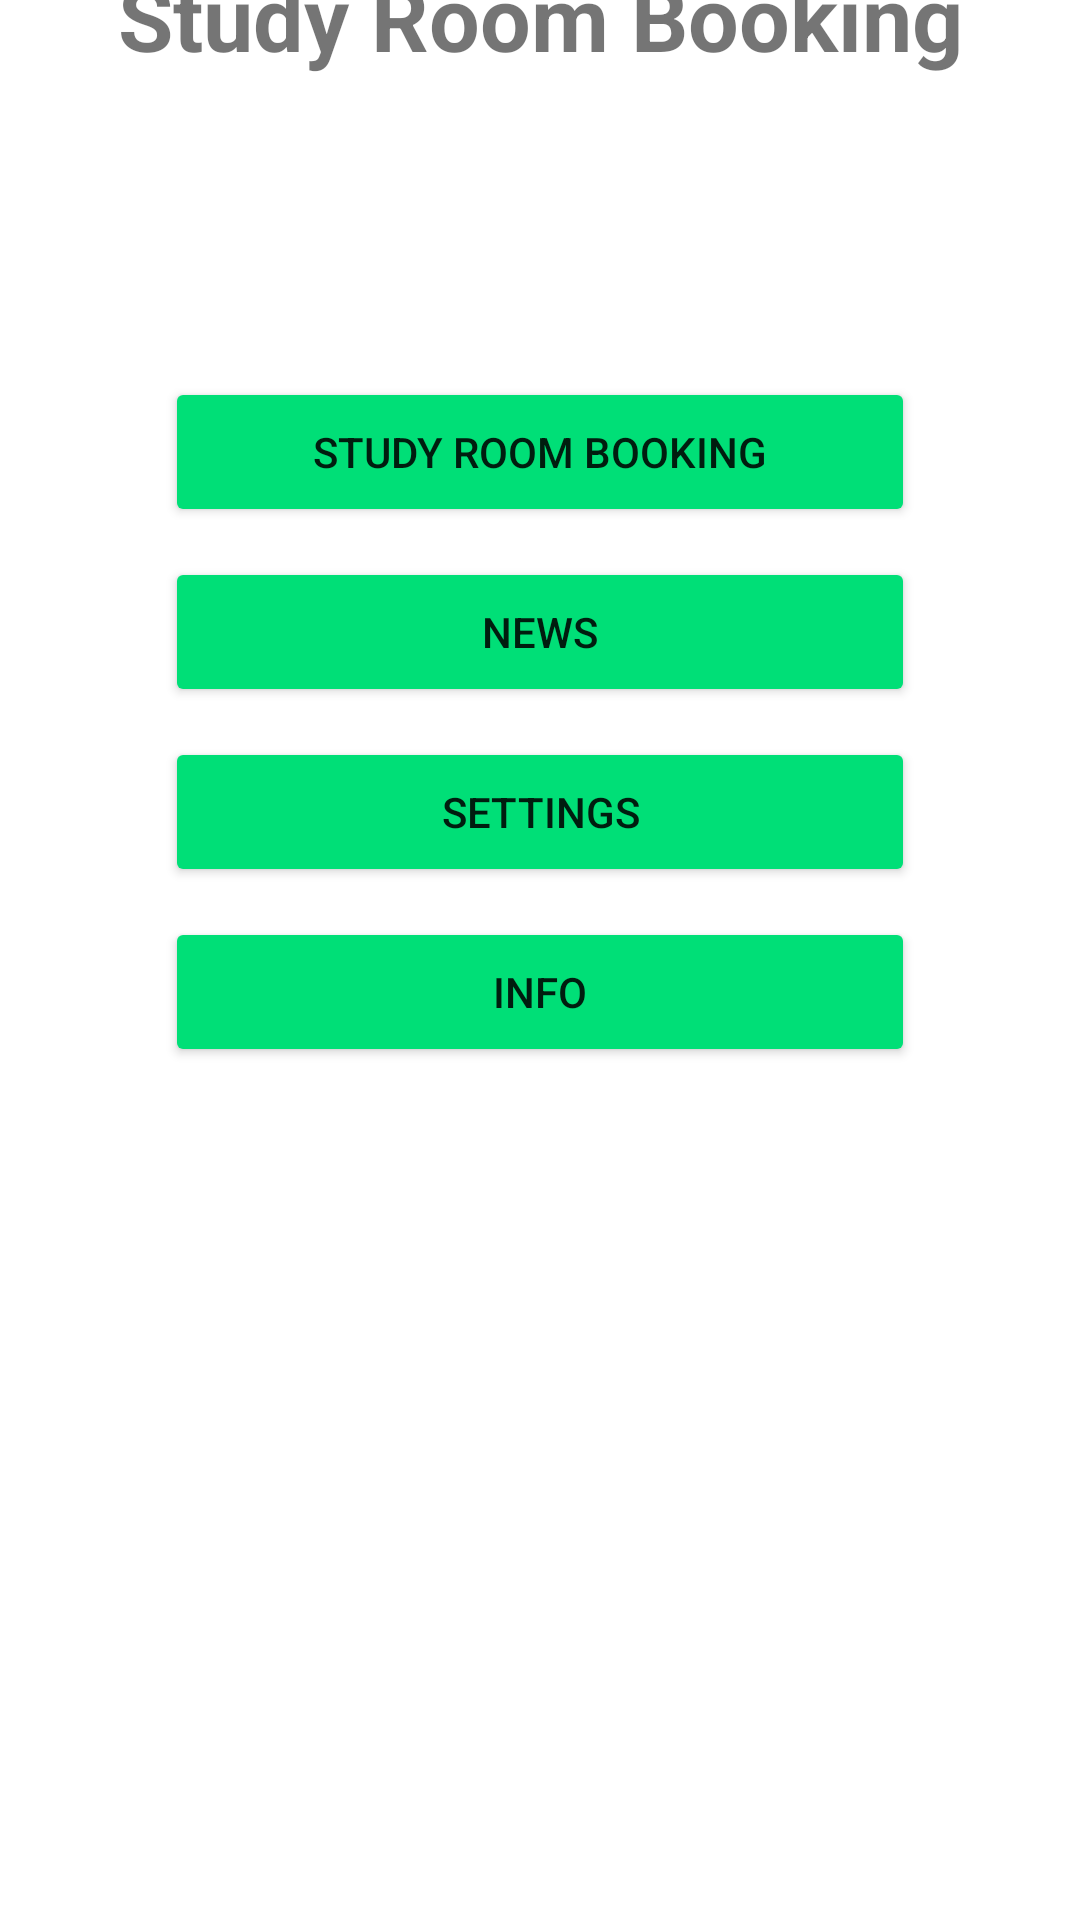

Android layout source for this screen:
<!-- AndroidManifest.xml: application theme Theme.StudyRoom -->
<!-- res/layout/activity_home.xml -->
<?xml version="1.0" encoding="utf-8"?>
<LinearLayout xmlns:android="http://schemas.android.com/apk/res/android"
    android:layout_width="match_parent"
    android:layout_height="match_parent">

    <LinearLayout
        android:id="@+id/ll_main_layout"
        android:layout_width="match_parent"
        android:layout_height="match_parent"
        android:gravity="center"
        android:orientation="vertical">

        <TextView
            android:id="@+id/homeTitle"
            android:layout_width="300dp"
            android:layout_height="wrap_content"
            android:layout_marginTop="-170dp"
            android:text="Study Room Booking"
            android:textAlignment="center"
            android:textSize="30dp"
            android:textStyle="bold" />

        <Button
            android:id="@+id/btnStudyRoomBook"
            android:layout_width="250dp"
            android:layout_height="50dp"
            android:layout_marginTop="100dp"
            android:backgroundTint="#00DF77"
            android:text="Study Room Booking" />

        <Button
            android:id="@+id/btnNews"
            android:layout_width="250dp"
            android:layout_height="50dp"
            android:layout_marginTop="10dp"
            android:backgroundTint="#00DF77"
            android:text="News" />

        <Button
            android:id="@+id/btnSettings"
            android:layout_width="250dp"
            android:layout_height="50dp"
            android:layout_marginTop="10dp"
            android:backgroundTint="#00DF77"
            android:text="Settings" />

        <Button
            android:id="@+id/btnInfo"
            android:layout_width="250dp"
            android:layout_height="50dp"
            android:layout_marginTop="10dp"
            android:backgroundTint="#00DF77"
            android:text="Info" />


    </LinearLayout>
</LinearLayout>
<!-- resources referenced by this layout -->
<resources>
  <style name="Theme.StudyRoom" parent="Theme.MaterialComponents.DayNight.DarkActionBar">
          
          <item name="colorPrimary">@color/purple_500</item>
          <item name="colorPrimaryVariant">@color/purple_700</item>
          <item name="colorOnPrimary">@color/white</item>
          
          <item name="colorSecondary">@color/teal_200</item>
          <item name="colorSecondaryVariant">@color/teal_700</item>
          <item name="colorOnSecondary">@color/black</item>
          
          <item name="android:statusBarColor" tools:targetApi="l">?attr/colorPrimaryVariant</item>
          
      </style>
  <!-- not gathered from this repository: default colours our renderer supplied (Android Studio template values) -->
  <color name="purple_500">#FF6200EE</color>
  <color name="purple_700">#FF3700B3</color>
  <color name="teal_200">#FF03DAC5</color>
  <color name="teal_700">#FF018786</color>
  <color name="black">#FF000000</color>
  <color name="white">#FFFFFFFF</color>
</resources>
